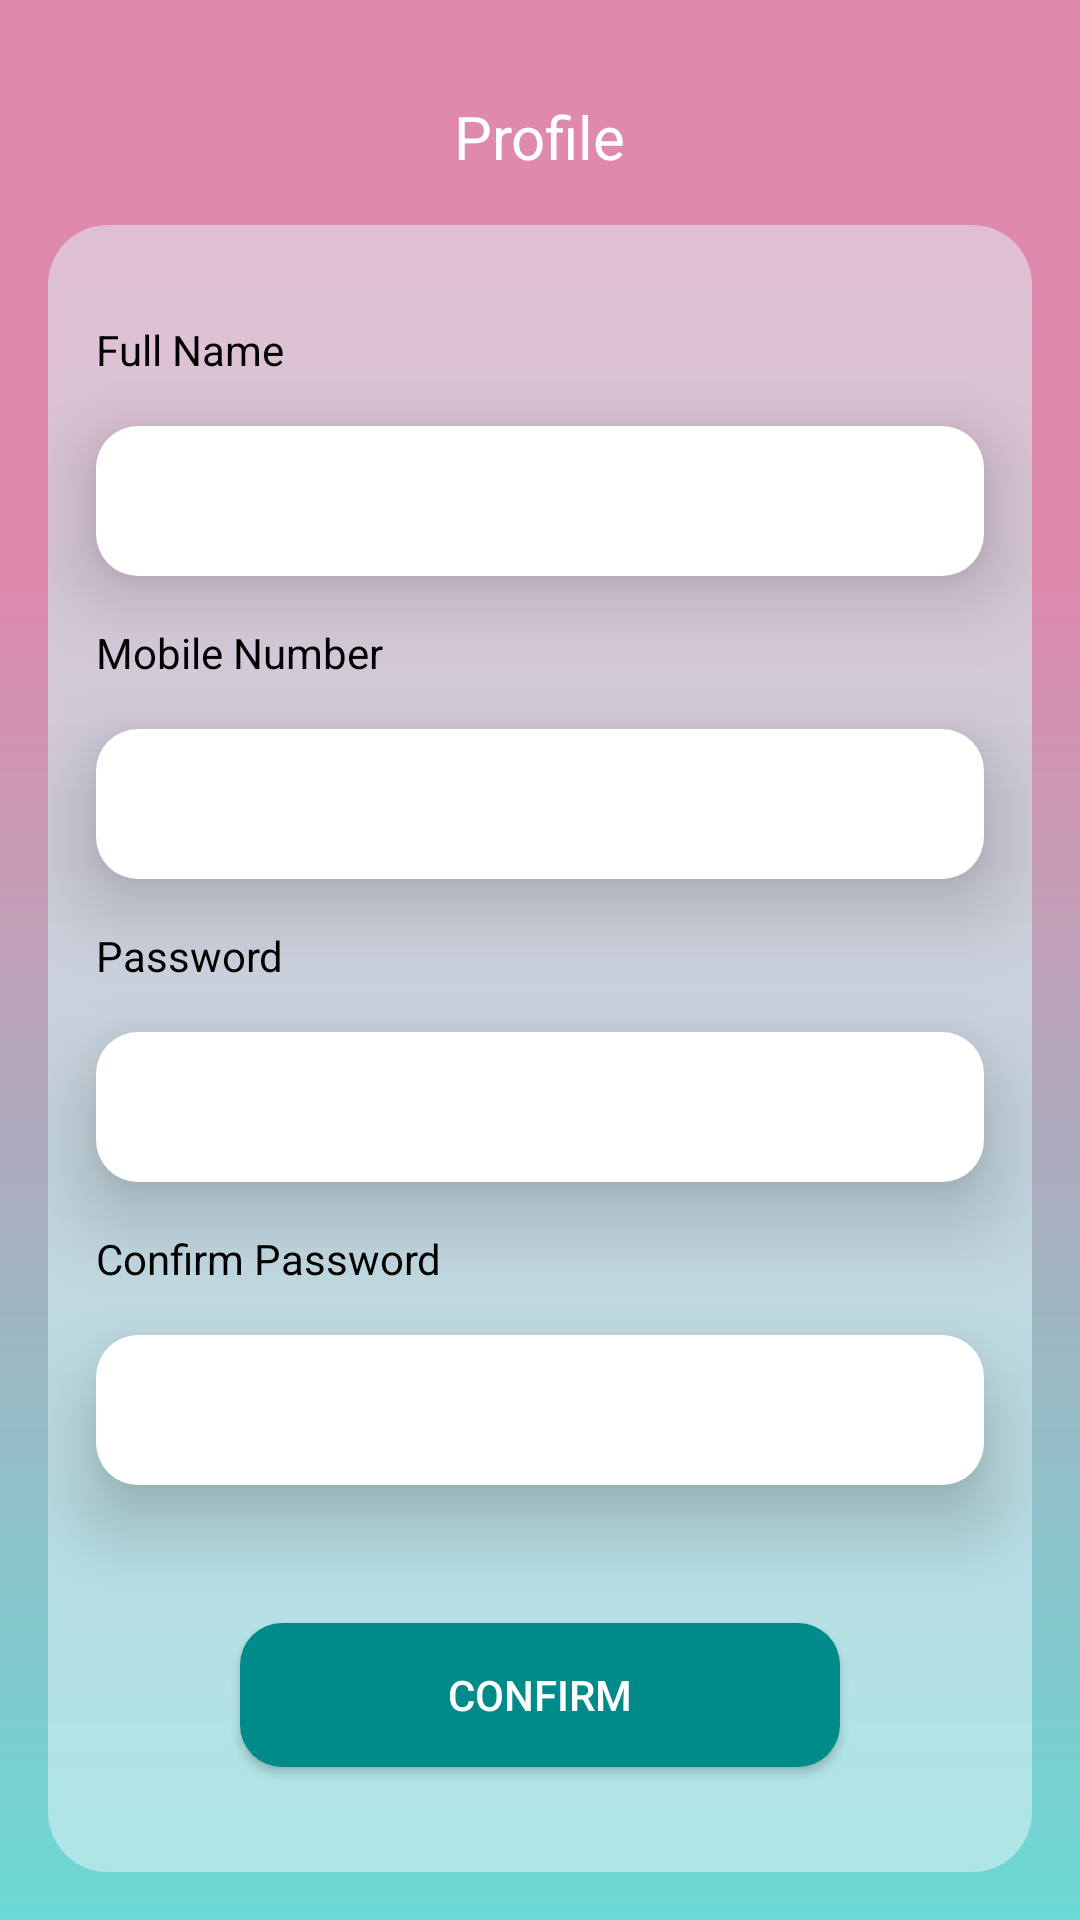

Layout XML and referenced resources for this Android screen:
<!-- AndroidManifest.xml: application theme Theme.Roomer -->
<!-- res/layout/update_profile.xml -->
<?xml version="1.0" encoding="utf-8"?>
<androidx.constraintlayout.widget.ConstraintLayout xmlns:android="http://schemas.android.com/apk/res/android"
    xmlns:app="http://schemas.android.com/apk/res-auto"
    android:background="@drawable/main_bg"
    android:layout_width="match_parent"
    android:layout_height="match_parent">

    <androidx.constraintlayout.widget.Guideline
        android:id="@+id/guideline9"
        android:layout_width="wrap_content"
        android:layout_height="wrap_content"
        app:layout_constraintGuide_percent="0.05"
        android:orientation="horizontal" />


    <androidx.appcompat.widget.AppCompatTextView
        android:id="@+id/tvProfile"
        android:layout_width="wrap_content"
        android:layout_height="wrap_content"
        android:textColor="@color/white"
        android:textSize="20sp"
        android:text="Profile"
        app:layout_constraintTop_toTopOf="@id/guideline9"
        app:layout_constraintStart_toStartOf="parent"
        app:layout_constraintEnd_toEndOf="parent"/>

    <LinearLayout
        android:id="@+id/layio"
        app:layout_constraintStart_toStartOf="parent"
        app:layout_constraintEnd_toEndOf="parent"
        app:layout_constraintTop_toBottomOf="@id/tvProfile"
        app:layout_constraintBottom_toBottomOf="parent"
        android:layout_marginHorizontal="16dp"
        android:layout_marginVertical="16dp"
        android:layout_width="match_parent"
        android:layout_height="0dp"
        android:background="@drawable/order_history_bg"
        android:orientation="vertical" >

        <TextView
            android:layout_width="wrap_content"
            android:layout_height="wrap_content"
            android:textSize="14dp"
            android:textColor="@color/black"
            android:layout_marginHorizontal="16dp"
            android:layout_marginTop="32dp"
            android:text="Full Name"/>

        <EditText
            android:id="@+id/etName"
            android:layout_width="match_parent"
            android:layout_height="50dp"
            android:hint=""
            android:elevation="16dp"
            android:inputType="textPersonName"
            android:background="@drawable/et_search"
            android:textColor="@color/black"
            android:layout_marginHorizontal="16dp"
            android:layout_marginTop="16dp"/>

        <TextView
            android:layout_width="wrap_content"
            android:layout_height="wrap_content"
            android:textSize="14dp"
            android:textColor="@color/black"
            android:layout_marginHorizontal="16dp"
            android:layout_marginTop="16dp"
            android:text="Mobile Number"/>

        <EditText
            android:id="@+id/etNumber"
            android:layout_width="match_parent"
            android:layout_height="50dp"
            android:hint=""
            android:elevation="16dp"
            android:inputType="number"
            android:background="@drawable/et_search"
            android:textColor="@color/black"
            android:layout_marginHorizontal="16dp"
            android:layout_marginTop="16dp"/>

        <TextView
            android:layout_width="wrap_content"
            android:layout_height="wrap_content"
            android:textSize="14dp"
            android:textColor="@color/black"
            android:layout_marginHorizontal="16dp"
            android:layout_marginTop="16dp"
            android:text="Password"/>

        <EditText
            android:id="@+id/etPassword"
            android:layout_width="match_parent"
            android:layout_height="50dp"
            android:hint=""
            android:elevation="16dp"
            android:inputType="textPassword"
            android:background="@drawable/et_search"
            android:textColor="@color/black"
            android:layout_marginHorizontal="16dp"
            android:layout_marginTop="16dp"/>

        <TextView
            android:layout_width="wrap_content"
            android:layout_height="wrap_content"
            android:textSize="14dp"
            android:textColor="@color/black"
            android:layout_marginHorizontal="16dp"
            android:layout_marginTop="16dp"
            android:text="Confirm Password"/>

        <EditText
            android:id="@+id/etConfirmPassword"
            android:layout_width="match_parent"
            android:layout_height="50dp"
            android:hint=""
            android:elevation="16dp"
            android:inputType="textPassword"
            android:background="@drawable/et_search"
            android:textColor="@color/black"
            android:layout_marginHorizontal="16dp"
            android:layout_marginTop="16dp"/>


        <androidx.appcompat.widget.AppCompatButton
            android:layout_width="200dp"
            android:layout_height="wrap_content"
            android:textColor="@color/white"
            android:layout_gravity="center_vertical|center_horizontal"
            android:layout_marginTop="46dp"
            android:text="Confirm"
            android:background="@drawable/et_search"
            android:backgroundTint="#008B8A"/>
    </LinearLayout>

</androidx.constraintlayout.widget.ConstraintLayout>
<!-- resources referenced by this layout -->
<resources>
  <color name="black">#FF000000</color>
  <color name="white">#FFFFFFFF</color>
  <!-- drawable et_search (drawable) -->
  <shape xmlns:android="http://schemas.android.com/apk/res/android">
      <solid android:color="#FFFF" />
      <corners
          android:radius="14dp" />
  </shape>
  <!-- drawable main_bg (drawable) -->
  <?xml version="1.0" encoding="utf-8"?>
  <shape xmlns:android="http://schemas.android.com/apk/res/android"
      android:shape="rectangle">
  
      <gradient
          android:type="linear"
          android:startColor="#DF8AAD"
          android:centerColor="#DF8AAD"
          android:angle="270"
          android:centerY="0.3"
          android:endColor="#6BD9D5"/>
  
  </shape>
  <!-- drawable order_history_bg (drawable) -->
  <?xml version="1.0" encoding="utf-8"?>
  <shape xmlns:android="http://schemas.android.com/apk/res/android"
      android:shape="rectangle">
  
      <corners
          android:radius="20dp" />
  
      <gradient
          android:type="linear"
          android:startColor="#E1BFD3"
          android:angle="270"
          android:endColor="#AEE6E7"/>
  
  </shape>
  <style name="Theme.Roomer" parent="Theme.MaterialComponents.Light.NoActionBar">
          
          <item name="colorPrimary">@color/purple_500</item>
          <item name="colorPrimaryVariant">@color/purple_700</item>
          <item name="colorOnPrimary">@color/white</item>
          
          <item name="colorSecondary">@color/teal_200</item>
          <item name="colorSecondaryVariant">@color/teal_700</item>
          <item name="colorOnSecondary">@color/black</item>
          <item name="android:windowActionBarOverlay">true</item>
  
          <item name="android:statusBarColor">#DE7FA6</item>
          
      </style>
  <color name="purple_500">#FF6200EE</color>
  <color name="purple_700">#FF3700B3</color>
  <color name="teal_200">#FF03DAC5</color>
  <color name="teal_700">#FF018786</color>
</resources>
